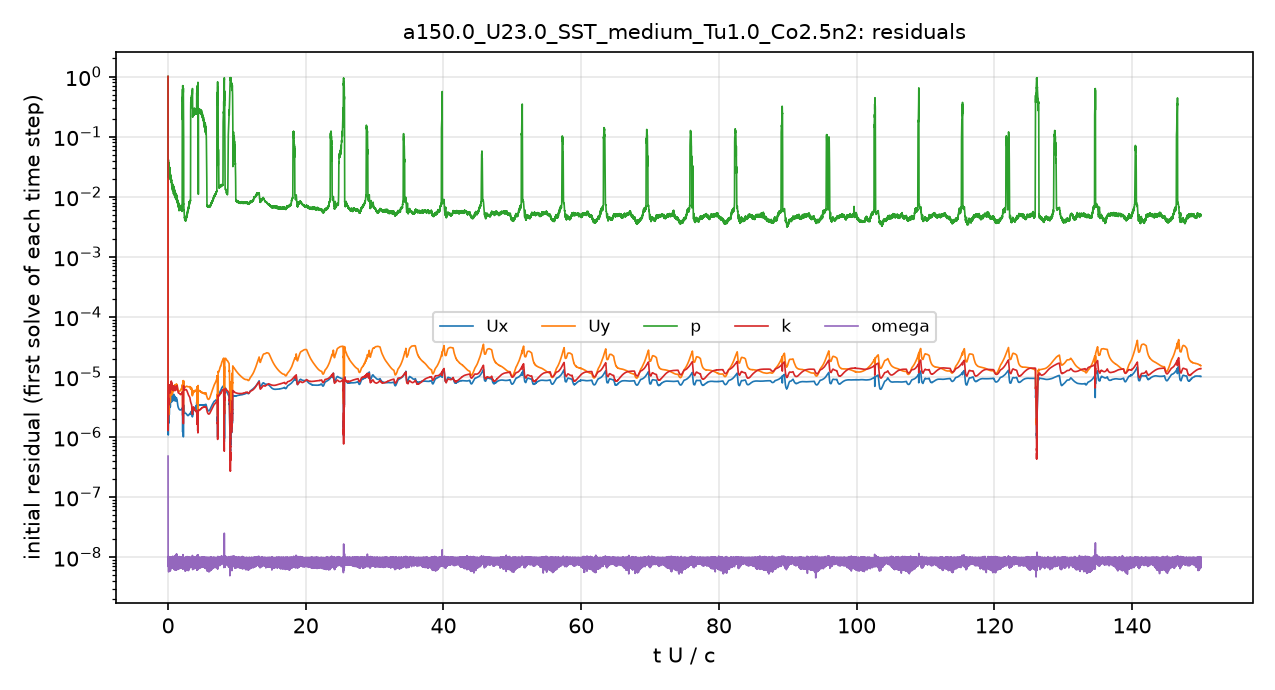

Source data for this figure (header and first rows):
# first initial residual per time step; …
t_s, Ux_initial, Uy_initial, p_initial, k_initial, omega_initial
2.5043488e-08, 1, 1, 1, 1, 4.8013306e-07
5.1385365e-06, 1.6887375e-06, 3.7910818e-06, 0.04457, 1.707566e-06, 1.0009818e-08
1.4592208e-05, 1.5224554e-06, 3.1167937e-06, 0.04465, 1.9678e-06, 9.7736666e-09
2.4721843e-05, 1.3269734e-06, 2.5703129e-06, 0.03066, 1.9672186e-06, 9.8166798e-09
3.6360354e-05, 1.1964e-06, 2.2260557e-06, 0.02517, 2.1751165e-06, 7.5972282e-09
4.911547e-05, 1.093384e-06, 1.9760057e-06, 0.02424, 2.2318765e-06, 8.9651357e-09
6.2879157e-05, 1.0841212e-06, 1.9092624e-06, 0.02196, 2.2361008e-06, 9.583405e-09
7.7483586e-05, 1.1987871e-06, 2.0676727e-06, 0.02088, 2.3440873e-06, 9.9408588e-09
9.2811375e-05, 1.411542e-06, 2.3836963e-06, 0.03561, 2.5809282e-06, 7.2785905e-09
0.0001098, 1.6107218e-06, 2.6607504e-06, 0.02745, 3.157313e-06, 7.6517687e-09
0.0001268, 1.4924187e-06, 2.3387201e-06, 0.03109, 3.5156155e-06, 1.0029394e-08
0.0001435, 1.631783e-06, 2.4448606e-06, 0.03772, 4.1040233e-06, 9.3620418e-09
0.0001616, 2.0960331e-06, 3.0566463e-06, 0.02962, 4.3633093e-06, 7.4152889e-09
0.0001779, 1.8048173e-06, 2.6395324e-06, 0.02151, 3.4021895e-06, 7.4368614e-09
0.0001935, 2.1622903e-06, 3.3272297e-06, 0.02508, 4.6501262e-06, 6.5899671e-09
0.000214, 2.0978135e-06, 3.3341983e-06, 0.03478, 5.9924165e-06, 9.3274468e-09
0.0002333, 1.7330512e-06, 2.7172858e-06, 0.03033, 6.0212625e-06, 7.1028422e-09
0.0002528, 1.7771357e-06, 2.7318025e-06, 0.02865, 6.7240593e-06, 9.3940191e-09
0.0002745, 2.3651573e-06, 3.4677018e-06, 0.02676, 7.4467196e-06, 8.086074e-09
0.0002956, 2.4314317e-06, 3.3980649e-06, 0.02848, 5.7996971e-06, 6.7353831e-09
0.0003177, 3.0515497e-06, 4.2300092e-06, 0.02995, 6.599657e-06, 7.0155733e-09
0.0003436, 2.5873221e-06, 3.6709723e-06, 0.02901, 5.9938198e-06, 9.7380384e-09
0.0003668, 2.3549095e-06, 3.3322877e-06, 0.02768, 5.6524869e-06, 9.2806331e-09
0.0003908, 2.7358896e-06, 3.8631303e-06, 0.02819, 6.2692672e-06, 9.2359209e-09
0.0004189, 3.3082686e-06, 4.6385226e-06, 0.02749, 6.2205426e-06, 6.7230859e-09
0.0004481, 3.5317011e-06, 4.7766208e-06, 0.02831, 6.288701e-06, 9.2885569e-09
0.0004796, 3.2377803e-06, 4.1963373e-06, 0.02874, 5.9349544e-06, 7.3493533e-09
0.0005088, 3.1194991e-06, 3.9449055e-06, 0.02539, 5.8025768e-06, 5.8165037e-09
0.0005392, 3.6411829e-06, 4.5648997e-06, 0.02375, 6.415505e-06, 7.9354125e-09
0.0005742, 4.4781121e-06, 5.5823832e-06, 0.02882, 7.0646959e-06, 8.346906e-09
0.0006117, 4.4292417e-06, 5.445274e-06, 0.02337, 6.8549815e-06, 7.8485828e-09
0.0006469, 3.3140031e-06, 4.0515503e-06, 0.02107, 5.5053438e-06, 8.4323639e-09
0.0006797, 3.1743064e-06, 3.8490913e-06, 0.02207, 5.5329249e-06, 9.733867e-09
0.000715, 3.5710006e-06, 4.2918837e-06, 0.02338, 6.0416262e-06, 6.001875e-09
0.0007556, 4.2059576e-06, 5.1336521e-06, 0.02039, 6.5243317e-06, 8.9094075e-09
0.0007986, 4.3400471e-06, 5.4731575e-06, 0.01885, 6.7262403e-06, 7.7293461e-09
0.0008409, 3.8466688e-06, 4.9656999e-06, 0.01961, 6.298189e-06, 7.135145e-09
0.000882, 3.9268819e-06, 5.0929466e-06, 0.01832, 6.7858488e-06, 7.0992481e-09
0.0009263, 4.3305795e-06, 5.6216685e-06, 0.02036, 7.5197649e-06, 6.5048428e-09
0.0009765, 4.9485972e-06, 6.4734553e-06, 0.01891, 8.5139191e-06, 6.8928425e-09
0.001029, 4.2351913e-06, 5.5918618e-06, 0.01797, 7.6091391e-06, 7.1540743e-09
0.001076, 3.824175e-06, 5.0074412e-06, 0.01635, 6.8836598e-06, 9.0028783e-09
0.001124, 4.1613369e-06, 5.4260073e-06, 0.01653, 7.2224111e-06, 9.1450685e-09
0.00118, 4.9264985e-06, 6.4438165e-06, 0.01376, 7.8062716e-06, 8.6539092e-09
0.00124, 4.8390698e-06, 6.3402402e-06, 0.0145, 7.2398688e-06, 7.8018561e-09
0.001295, 4.0527973e-06, 5.4261264e-06, 0.01473, 6.0989138e-06, 8.999773e-09
0.001347, 4.1166852e-06, 5.693436e-06, 0.0162, 6.2107878e-06, 7.3915982e-09
0.001405, 4.5739327e-06, 6.5303756e-06, 0.01248, 6.7732908e-06, 8.4774656e-09
0.001469, 4.7010979e-06, 6.7952594e-06, 0.01399, 6.9791497e-06, 8.596353e-09
0.00153, 4.1222914e-06, 5.8559283e-06, 0.01422, 6.0910965e-06, 8.9831734e-09
0.001588, 4.2032929e-06, 5.8144833e-06, 0.01378, 6.0808418e-06, 9.1695499e-09
0.001652, 4.8257623e-06, 6.5629705e-06, 0.01209, 6.7334896e-06, 8.1456501e-09
0.001723, 5.0430088e-06, 7.0089302e-06, 0.0146, 6.9871204e-06, 7.0740817e-09
0.001791, 4.2752069e-06, 6.1864298e-06, 0.01517, 6.1262431e-06, 7.4152079e-09
0.001854, 4.1017436e-06, 6.150061e-06, 0.01211, 6.0686269e-06, 8.9550852e-09
0.001921, 4.541858e-06, 6.8981229e-06, 0.01081, 6.6717803e-06, 6.4140718e-09
0.001996, 4.7524159e-06, 7.2033971e-06, 0.01254, 6.8575212e-06, 6.4080791e-09
0.002068, 4.1251682e-06, 6.363033e-06, 0.01228, 6.0696997e-06, 6.1479583e-09
0.002136, 4.0460269e-06, 6.4252632e-06, 0.01141, 5.976054e-06, 1.0330949e-08
... 4,941 more rows
